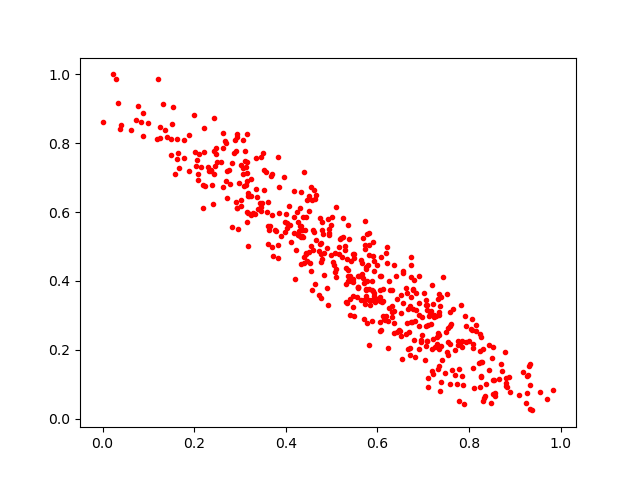

The data file committed next to this chart (first rows):
0.67041737, 0.3279984
0.5485, 0.4793
0.6658, 0.3656
0.5158, 0.4792
0.3706, 0.4996
0.6946, 0.2282
0.6917, 0.301
0.3696, 0.5923
0.4111, 0.5131
0.3122, 0.7322
0.6473, 0.2578
0.3145, 0.6896
0.5772, 0.4011
0.8101, 0.09001
0.8532, 0.208
0.3493, 0.7725
0.2696, 0.8004
0.1503, 0.7673
0.6516, 0.3075
0.6726, 0.411
0.8341, 0.06588
0.807, 0.2902
0.7076, 0.227
0.4001, 0.5954
0.5812, 0.4742
0.4395, 0.4526
0.6231, 0.2056
0.5106, 0.4344
0.7999, 0.2254
0.5737, 0.5054
0.8725, 0.1389
0.5711, 0.3453
0.778, 0.1447
0.264, 0.6718
0.4605, 0.4906
0.4406, 0.4688
0.461, 0.5422
0.8488, 0.04614
0.7095, 0.3305
0.03437, 0.916
0.9697, 0.05837
0.8298, 0.05104
0.4472, 0.4589
0.5368, 0.4011
0.8143, 0.2547
0.1537, 0.9066
0.08915, 0.8879
0.7477, 0.1332
0.5258, 0.5823
0.9388, 0.02411
0.2069, 0.7528
0.7936, 0.2242
0.3658, 0.5584
0.2928, 0.8173
0.3697, 0.7116
0.5757, 0.4401
0.4775, 0.4791
0.5415, 0.4586
0.3148, 0.7457
0.8445, 0.1402
0.5085, 0.4256
... 460 more rows
